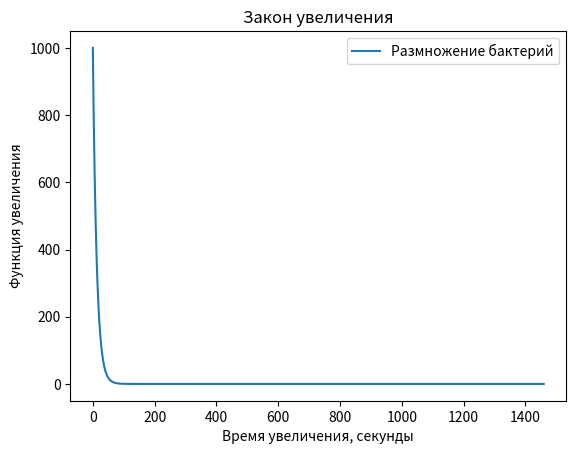

Recreate this plot in Python.
import numpy as np
from scipy.integrate import odeint
import matplotlib.pyplot as plt

n_0 = 1000
k = 0.08
t_0 = 4*365
t = np.arange(0, t_0, 1)

print("Закон изменения инвестиций: v = 0.08 * n,\nгде v - скорость, n - кол-во бактерий в моменте, k - коэфицент пропорциональности.")
print()

def bacterium_function(n, t):
    dndt = -k * n
    return dndt

n_t = odeint(bacterium_function, n_0, t)

print(f"Время, спустя которое бактерий станет в  раз больше", n_t[-1])


plt.plot(t, n_t[:,0], label="Размножение бактерий")
plt.xlabel("Время увеличения, секунды")
plt.ylabel("Функция увеличения")
plt.title("Закон увеличения")
plt.legend()

plt.savefig("fig_2.png")
